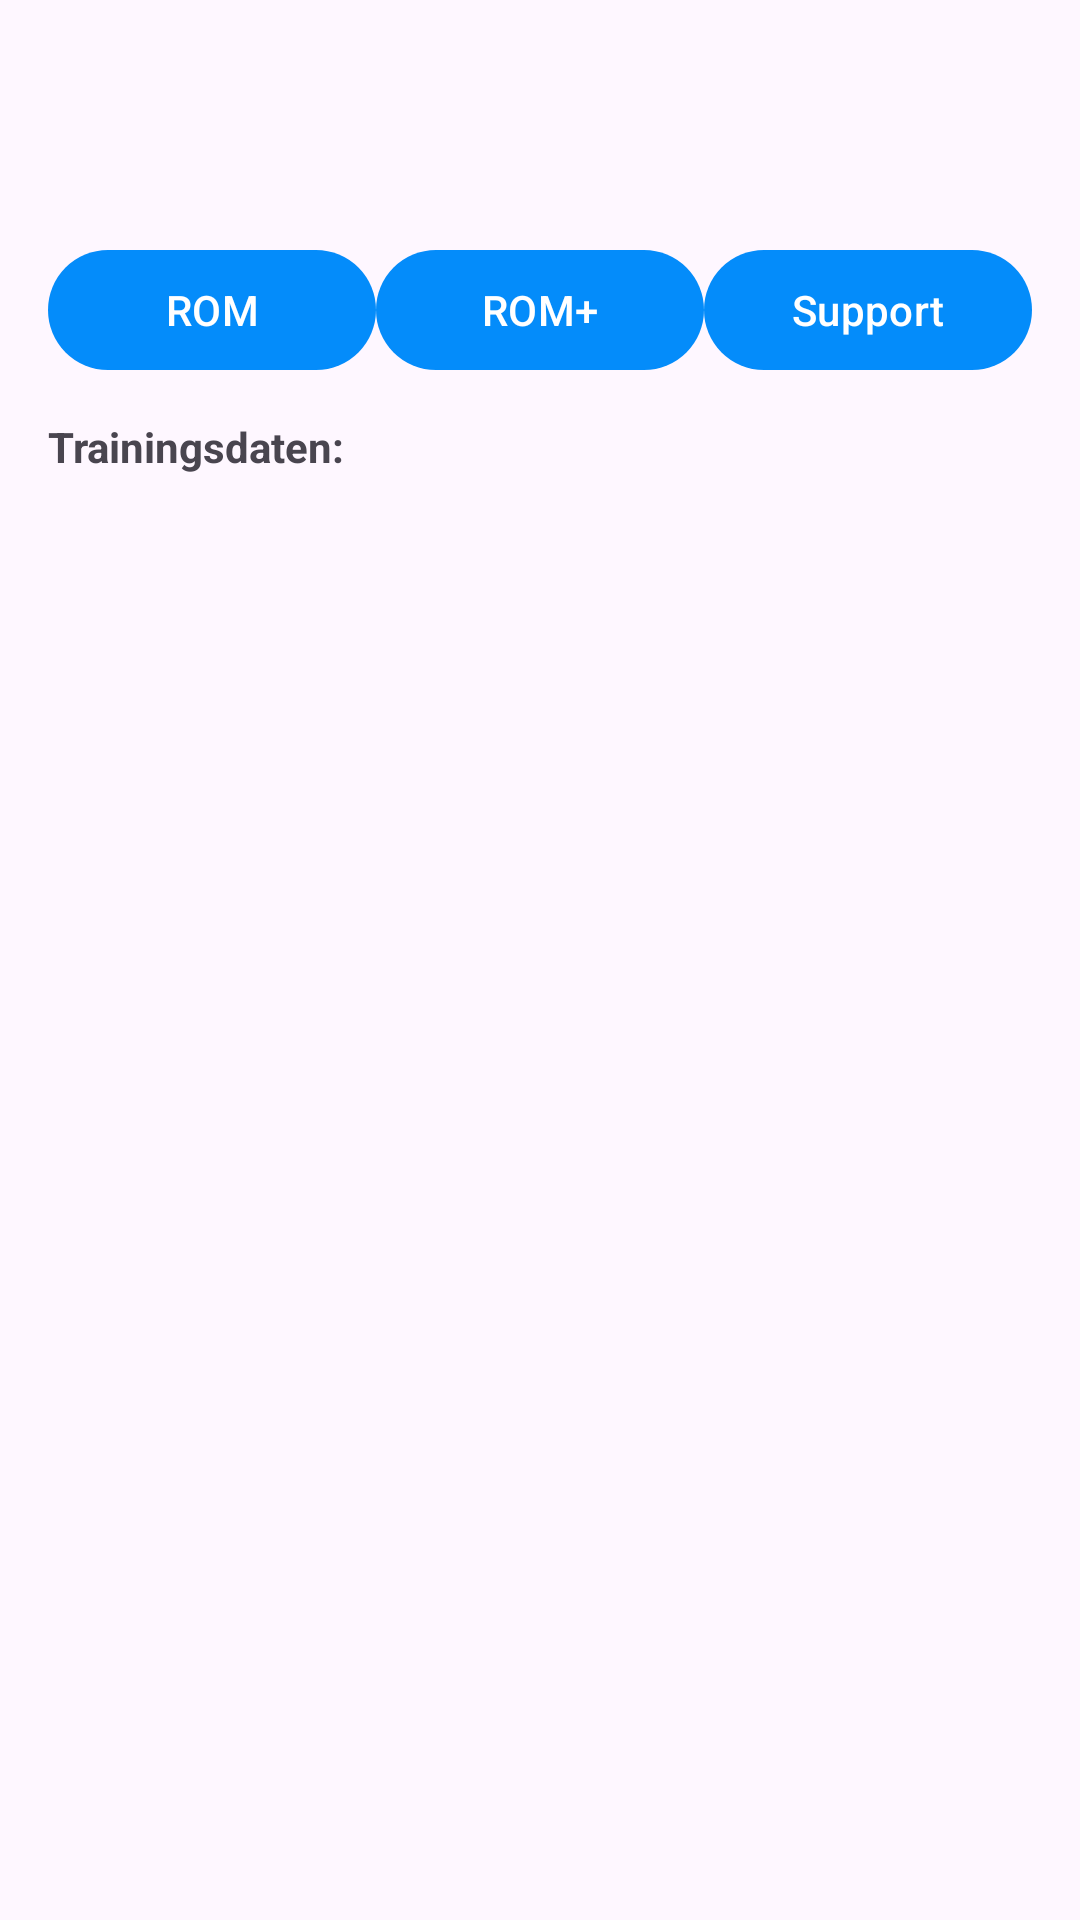

Produce the Android XML layout that renders to this screen, including the resource entries it uses.
<!-- AndroidManifest.xml: application theme Theme.MoveOn -->
<!-- res/layout/activity_patient_detail.xml -->
<?xml version="1.0" encoding="utf-8"?>
<LinearLayout xmlns:android="http://schemas.android.com/apk/res/android"
    android:orientation="vertical"
    android:padding="16dp"
    android:layout_width="match_parent"
    android:layout_height="match_parent">

    <TextView
        android:id="@+id/txtPatientTitle"
        android:textSize="18sp"
        android:textStyle="bold"
        android:layout_width="match_parent"
        android:layout_height="wrap_content"/>

    <TextView
        android:id="@+id/txtSettings"
        android:paddingTop="8dp"
        android:textSize="14sp"
        android:layout_width="match_parent"
        android:layout_height="wrap_content"/>

    <LinearLayout
        android:orientation="horizontal"
        android:paddingTop="12dp"
        android:layout_width="match_parent"
        android:layout_height="wrap_content">

        <Button
            android:id="@+id/btnEditRom"
            android:layout_width="0dp"
            android:layout_weight="1"
            android:layout_height="wrap_content"
            android:text="ROM"/>

        <Button
            android:id="@+id/btnEditRomIncrease"
            android:layout_width="0dp"
            android:layout_weight="1"
            android:layout_height="wrap_content"
            android:text="ROM+"/>
        <Button
            android:id="@+id/btnEditSupport"
            android:layout_width="0dp"
            android:layout_weight="1"
            android:layout_height="wrap_content"
            android:text="Support"/>
    </LinearLayout>

    <TextView
        android:paddingTop="12dp"
        android:text="Trainingsdaten:"
        android:textStyle="bold"
        android:layout_width="match_parent"
        android:layout_height="wrap_content"/>

    <ListView
        android:id="@+id/listSessions"
        android:layout_width="match_parent"
        android:layout_height="match_parent"/>
</LinearLayout>
<!-- resources referenced by this layout -->
<resources>
  <style name="Theme.MoveOn" parent="Base.Theme.MoveOn" />
  <style name="Base.Theme.MoveOn" parent="Theme.Material3.DayNight.NoActionBar">
          
          <item name="colorPrimary">@color/moveon_primary</item>
          <item name="colorOnPrimary">@color/white</item>
          
          <item name="colorSecondary">@color/moveon_accent</item>
          <item name="colorOnSecondary">@color/white</item>
          
          
          <item name="android:statusBarColor">@color/moveon_primary</item>
      </style>
  <color name="moveon_primary">#048CFA</color>
  <color name="white">#FFFFFFFF</color>
  <color name="moveon_accent">#048CFA</color>
</resources>
